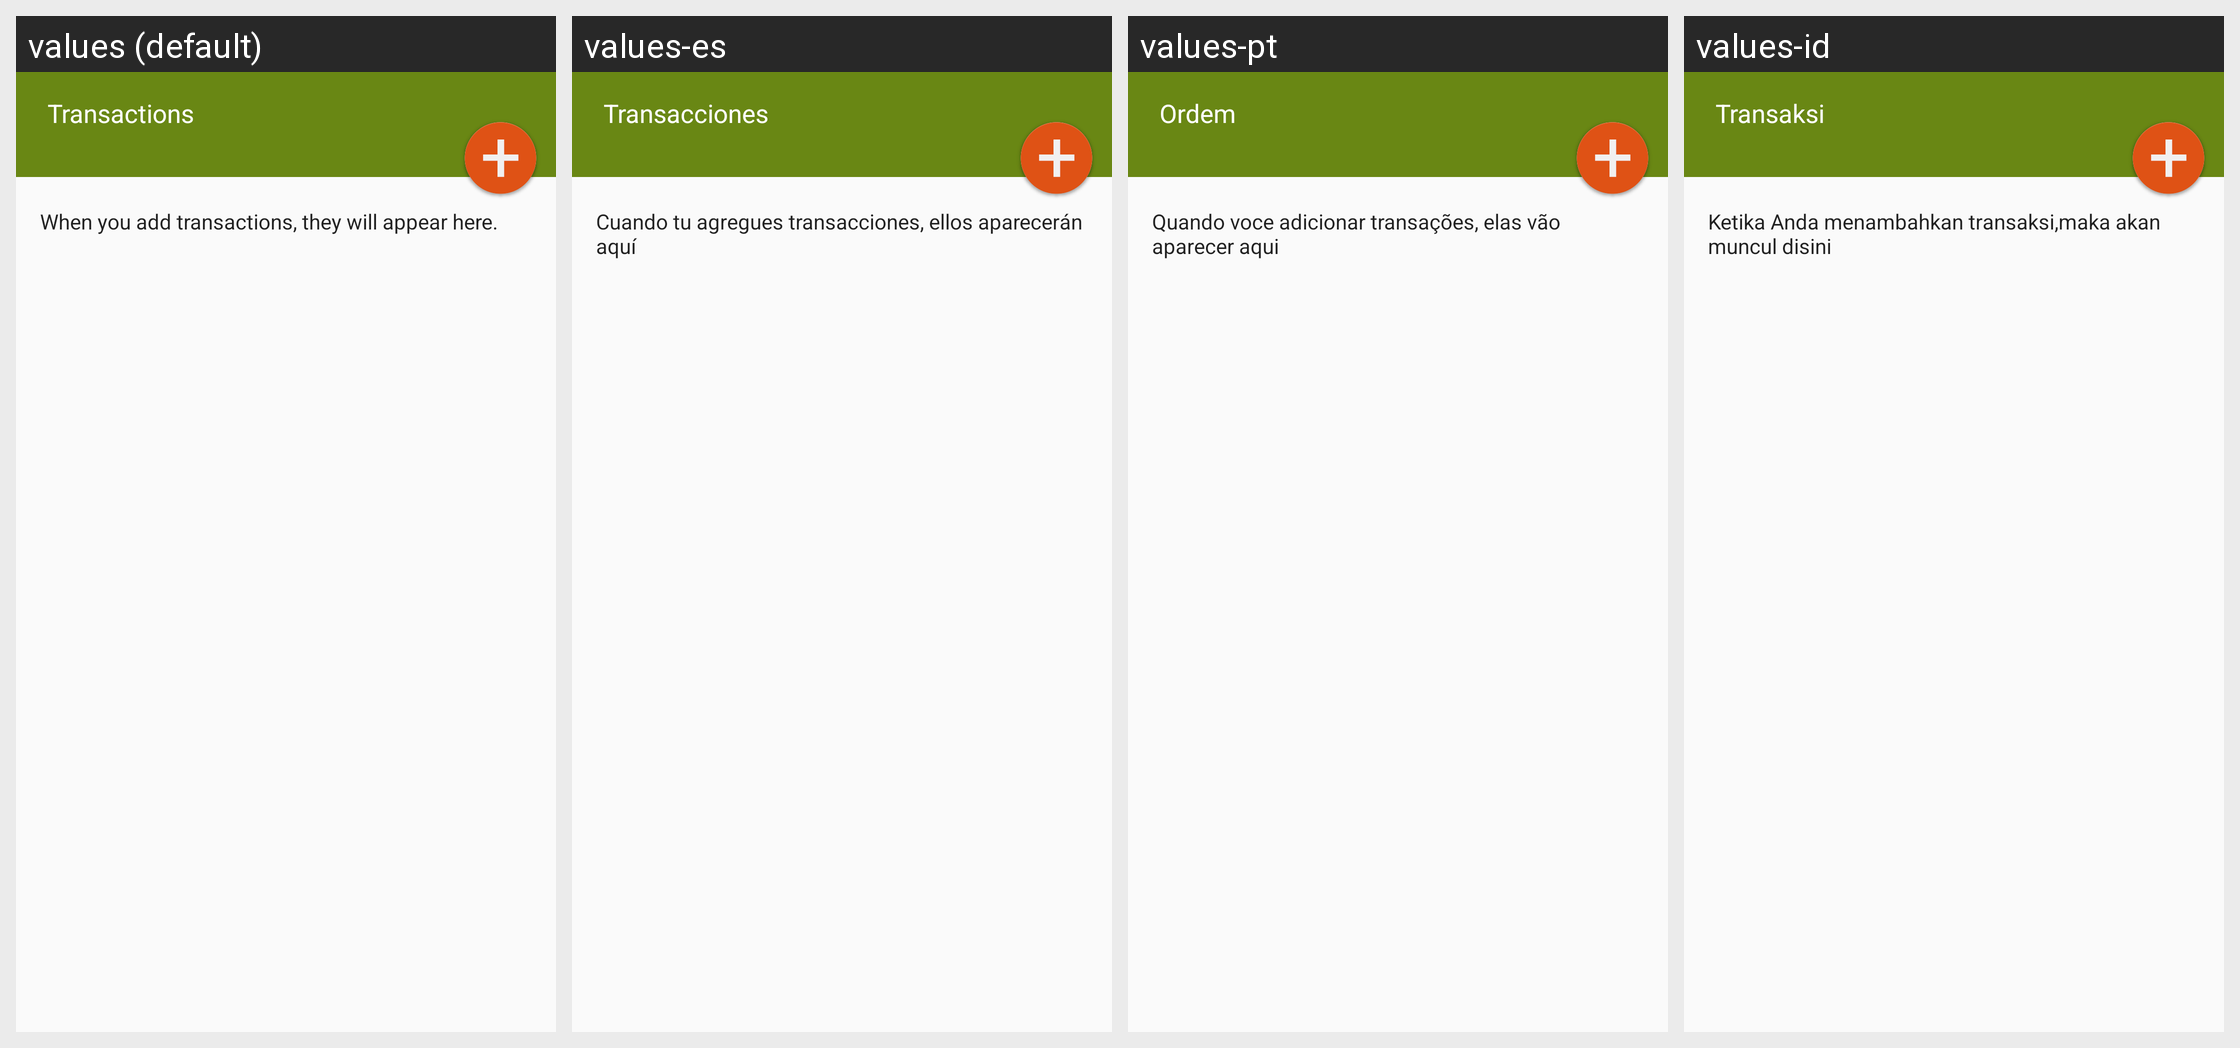

The same Android screen rendered under several of its app's locales, left to right. List the strings drawn on it with the default value and each locale's translation.
Android screen res/layout/activity_view_transactionitems.xml rendered under 4 locales, left to right: values (default), values-es, values-pt, values-id. Device: Nexus 5 (rendered at 1080×1920; each locale shown at half size, 540×960, under a caption strip naming it); theme AppCompactTheme.
Other locales in the repository, not shown: values-fr, values-in, values-lo, values-mr, values-th, values-tr, values-vi.
Strings drawn on this screen, with the default value and each locale's value (text and hints the layout hard-codes, and strings that could not be matched under every locale, appear in the picture but are not listed):

ofis_no_transactions_text
  values: When you add transactions, they will appear here.
  values-es: Cuando tu agregues transacciones, ellos aparecerán aquí
  values-pt: Quando voce adicionar transações, elas vão aparecer aqui
  values-id: Ketika Anda menambahkan transaksi,maka akan muncul disini

ViewTransactionsTitle
  values: Transactions
  values-es: Transacciones
  values-pt: Ordem
  values-id: Transaksi
